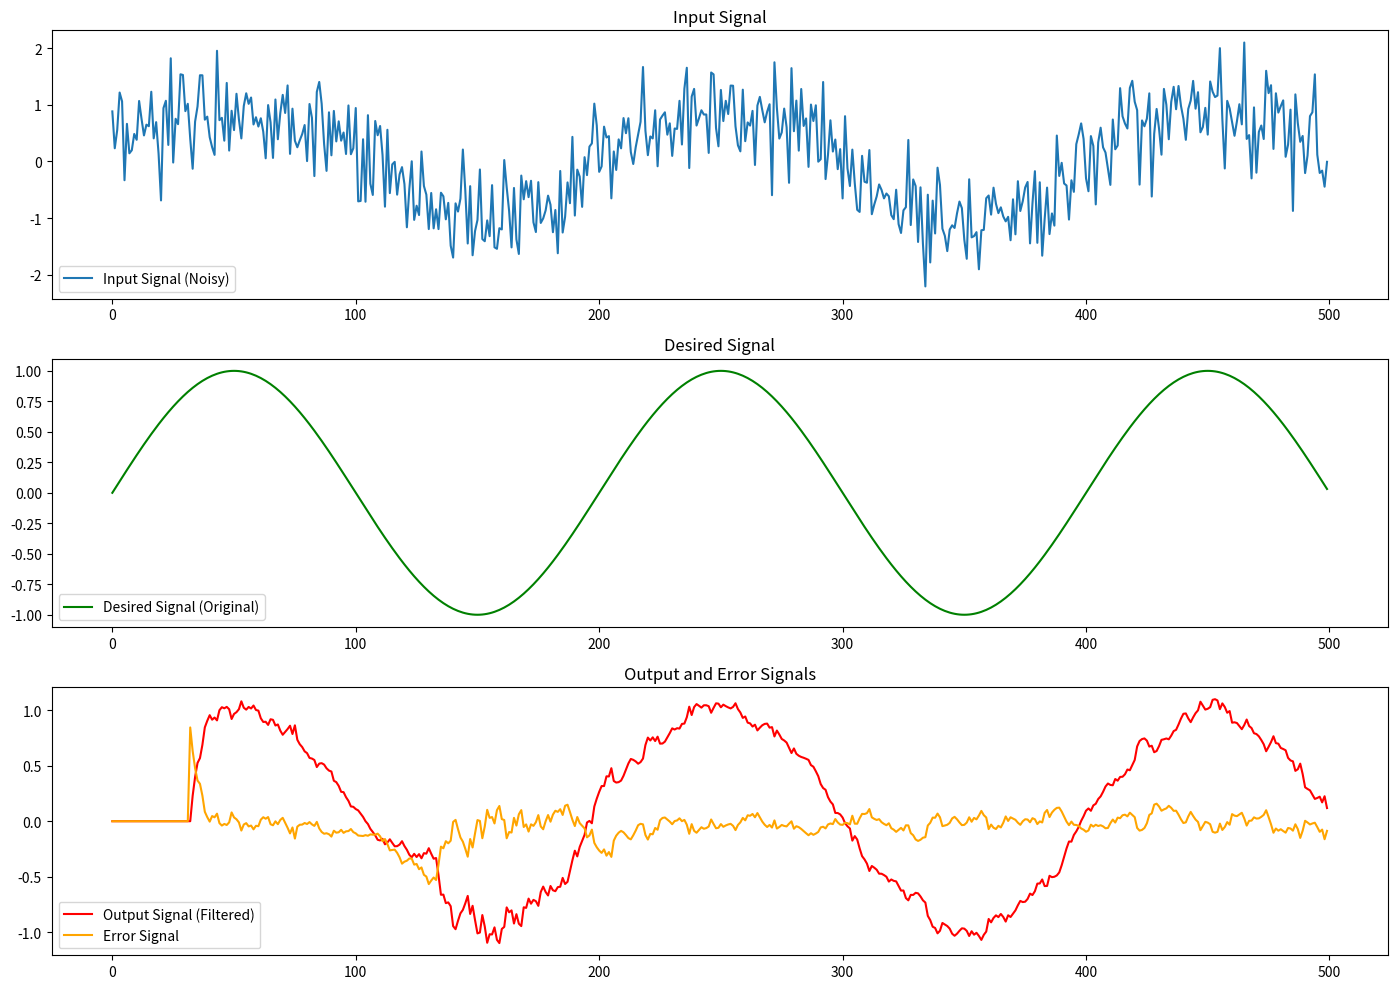

Write the Python code that produced this figure.
import numpy as np
import matplotlib.pyplot as plt

# LMS Algorithm Parameters
mu = 0.01  # Step size (learning rate)
N = 32     # Number of filter taps
iterations = 1000  # Number of iterations for adaptation

# Generate synthetic input signal (e.g., a sine wave with noise)
np.random.seed(0)  # For reproducibility
n = np.arange(0, 500)
input_signal = np.sin(0.01 * np.pi * n) + np.random.normal(0, 0.5, len(n))

# Desired signal (original sine wave without noise)
desired_signal = np.sin(0.01 * np.pi * n)

# Initialize filter coefficients (weights) to zero
w = np.zeros(N)

# Initialize variables for storing results
output_signal = np.zeros(len(input_signal))
error_signal = np.zeros(len(input_signal))

# LMS Algorithm
for i in range(N, len(input_signal)):
    x = input_signal[i-N:i][::-1]  # Input vector (reversed order)
    y = np.dot(w, x)               # Filter output
    d = desired_signal[i]          # Desired signal
    e = d - y                      # Error signal
    w = w + 2 * mu * e * x         # Update filter coefficients
    output_signal[i] = y
    error_signal[i] = e

# Plotting the results
plt.figure(figsize=(14, 10))

# Plot the input signal
plt.subplot(3, 1, 1)
plt.plot(input_signal, label='Input Signal (Noisy)')
plt.title('Input Signal')
plt.legend()

# Plot the desired signal
plt.subplot(3, 1, 2)
plt.plot(desired_signal, label='Desired Signal (Original)', color='g')
plt.title('Desired Signal')
plt.legend()

# Plot the output signal and error signal
plt.subplot(3, 1, 3)
plt.plot(output_signal, label='Output Signal (Filtered)', color='r')
plt.plot(error_signal, label='Error Signal', color='orange')
plt.title('Output and Error Signals')
plt.legend()

plt.tight_layout()
plt.show()
